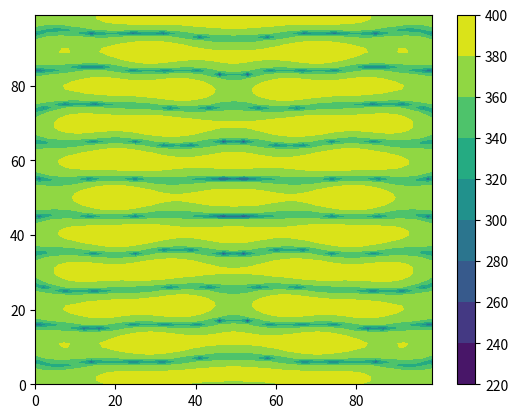

Write Python code to recreate this figure.
import numpy as np
import matplotlib.pyplot as plt

# var
L = 5
W = 5

# const var
pi = 3.1415926

# wave
A = 1
u = 343
v = 40000
_lambda = u / v
w = 2 * pi * v
T = 2 * pi / w
rho = 1.293


# y = Acos(wt-2pi(sqrt(x^2+y^2+z^2))/lambda)
# v = -Awsin(wt-2pi(sqrt(x^2+y^2+z^2))/lambda)
# a = -Aw^2cos(wt-2pi(sqrt(x^2+y^2+z^2))/lambda)
# r = sqrt(x^2+y^2+z^2)
# dv/dx = 2piAwcos(wt-2pi(r)/lambda)/lambda
# -dp/dx = rho(-Aw^2cos(wt-2pi(r)/lambda)-Awsin(wt-2pi(r)/lambda)*2piAwcos(wt-2pi(r)/lambda)/lambda)
#        = rho(-Aw^2cos(wt-2pi(r)/lambda)-piA^2*w^2sin(2wt-4pi(r)/lambda))
# integral by time(1T)
# -dp/dx = rho(-Awsin(wt-2pi(r)/lambda)+(1/2)*piA^2*wcos(2wt-4pi(r)/lambda))
#        = rho(-Awsin(-2pi(r)/lambda)+(1/2)*piA^2*wcos(4pi(r)/lambda)+Awsin(-2pi(r)/lambda)+piA^2*wcos(4pi(r)/lambda)/2)
#        = rho(piA^2*wcos(4pi(r)/lambda))
def wave_f(x1, y1, f):
    theta = 0
    for x, y in f.points:
        theta += np.cos(4 * pi * np.sqrt((x1 - x) ** 2 + (y1 - y) ** 2) / _lambda)
    return theta


# length
_l = L * _lambda / 2
_w = W * _lambda / 2

# degree
_N, _M = 100, 100


# be in real coordinate
def coordinate(x, y):
    x = x * _w / _N
    y = y * _l / _M
    return x, y


# create zero array
array = np.zeros((_N, _M))


# non-liner sounder
# x = at + b
# y = ct + d
# e < t < f
class F:
    def __init__(self, a, b, c, d, e, f):
        self.points = []
        divide = np.maximum(_M, _N)
        mini = (f - e) / divide
        for i in range(divide):
            t = mini * i + e
            self.points.append([a * t + b, c * t + d])


# wave sounder
# f0: x = t
#     y = 0
#     0<t<_w
# f1: x = t
#     y = l
#     0<t<_w
f0 = F(1, 0, 0, 0, 0, _w)
f1 = F(1, 0, 0, _l, 0, _w)

# simulation
for i in range(_N):
    for j in range(_M):
        _x, _y = coordinate(i, j)
        array[j][i] += wave_f(_x, _y, f0)/_M**2
        array[j][i] += wave_f(_x, _y, f1)/_N**2

array = array * rho * (pi * A ** 2 * w)


p_rms = 2e-5

array = np.abs(array)/p_rms

array = 20 * np.log(array)

contour = plt.contourf(array)

plt.colorbar(contour)

plt.show()
